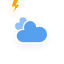
t = 0.00 s
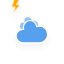
t = 1.17 s
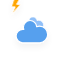
t = 2.33 s
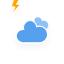
t = 3.50 s
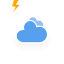
t = 4.67 s
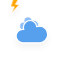
t = 5.83 s

The animated SVG that drew these frames (rendered in a browser with its animation timeline set to each time). Animation: 3 CSS @keyframes rules; one cycle of 7.00 s, repeats indefinitely.

<svg xmlns="http://www.w3.org/2000/svg" width="64" height="64"><defs><filter id="blur" width="200%" height="200%"><feGaussianBlur in="SourceAlpha" stdDeviation="3"/><feOffset dy="4" result="offsetblur"/><feComponentTransfer><feFuncA type="linear" slope=".05"/></feComponentTransfer><feMerge><feMergeNode/><feMergeNode in="SourceGraphic"/></feMerge></filter><style>@keyframes am-weather-cloud-1{0%,to{-webkit-transform:translate(-5px,0);-moz-transform:translate(-5px,0);-ms-transform:translate(-5px,0);transform:translate(-5px,0)}50%{-webkit-transform:translate(10px,0);-moz-transform:translate(10px,0);-ms-transform:translate(10px,0);transform:translate(10px,0)}}.am-weather-cloud-1{-webkit-animation-name:am-weather-cloud-1;-moz-animation-name:am-weather-cloud-1;animation-name:am-weather-cloud-1;-webkit-animation-duration:7s;-moz-animation-duration:7s;animation-duration:7s}.am-weather-cloud-1,.am-weather-cloud-2,.am-weather-stroke{-webkit-animation-timing-function:linear;-moz-animation-timing-function:linear;animation-timing-function:linear;-webkit-animation-iteration-count:infinite;-moz-animation-iteration-count:infinite;animation-iteration-count:infinite}@keyframes am-weather-cloud-2{0%,to{-webkit-transform:translate(0,0);-moz-transform:translate(0,0);-ms-transform:translate(0,0);transform:translate(0,0)}50%{-webkit-transform:translate(2px,0);-moz-transform:translate(2px,0);-ms-transform:translate(2px,0);transform:translate(2px,0)}}.am-weather-cloud-2{-webkit-animation-name:am-weather-cloud-2;-moz-animation-name:am-weather-cloud-2;animation-name:am-weather-cloud-2;-webkit-animation-duration:3s;-moz-animation-duration:3s;animation-duration:3s}@keyframes am-weather-stroke{0%,12%,16%,20%,24%,28%,4%,8%,to{-webkit-transform:translate(0,0);-moz-transform:translate(0,0);-ms-transform:translate(0,0);transform:translate(0,0)}10%,14%,18%,2%{-webkit-transform:translate(.3px,0);-moz-transform:translate(.3px,0);-ms-transform:translate(.3px,0);transform:translate(.3px,0)}6%{-webkit-transform:translate(.5px,.4px);-moz-transform:translate(.5px,.4px);-ms-transform:translate(.5px,.4px);transform:translate(.5px,.4px)}22%{-webkit-transform:translate(1px,0);-moz-transform:translate(1px,0);-ms-transform:translate(1px,0);transform:translate(1px,0)}26%{-webkit-transform:translate(-1px,0);-moz-transform:translate(-1px,0);-ms-transform:translate(-1px,0);transform:translate(-1px,0)}40%{fill:orange;-webkit-transform:translate(0,0);-moz-transform:translate(0,0);-ms-transform:translate(0,0);transform:translate(0,0)}65%{fill:#fff;-webkit-transform:translate(-1px,5px);-moz-transform:translate(-1px,5px);-ms-transform:translate(-1px,5px);transform:translate(-1px,5px)}61%{fill:orange}}.am-weather-stroke{-webkit-animation-name:am-weather-stroke;-moz-animation-name:am-weather-stroke;animation-name:am-weather-stroke;-webkit-animation-duration:1.11s;-moz-animation-duration:1.11s;animation-duration:1.11s}</style></defs><g filter="url(#blur)" id="thunder"><path d="M38.62 25.24c0-2.76-2.22-4.92-4.92-4.92-.6 0-1.14.12-1.68.3-.18-2.04-1.86-3.72-3.96-3.72a4.02 4.02 0 0 0-4.02 4.02c0 .48.12.96.24 1.38-.18-.06-.42-.06-.6-.06a4.02 4.02 0 0 0-4.02 4.02c0 2.16 1.74 3.96 3.9 4.02h10.32c2.64-.3 4.74-2.4 4.74-5.04z" fill="#91C0F8" stroke="#fff" stroke-linejoin="round" stroke-width=".72" class="am-weather-cloud-1"/><path d="M47.7 34.4c0-4.6-3.7-8.2-8.2-8.2-1 0-1.9.2-2.8.5-.3-3.4-3.1-6.2-6.6-6.2-3.7 0-6.7 3-6.7 6.7 0 .8.2 1.6.4 2.3-.3-.1-.7-.1-1-.1-3.7 0-6.7 3-6.7 6.7 0 3.6 2.9 6.6 6.5 6.7h17.2c4.4-.5 7.9-4 7.9-8.4z" fill="#57A0EE" stroke="#fff" stroke-linejoin="round" stroke-width="1.2"/><path class="am-weather-stroke" fill="orange" stroke="#fff" d="M14.3-2.9h6.2l-4.1 7.2h3.9l-8.8 10.3 3.4-7.7h-3.8z" transform="matrix(1.2 0 0 1.2 11 38)"/></g></svg>